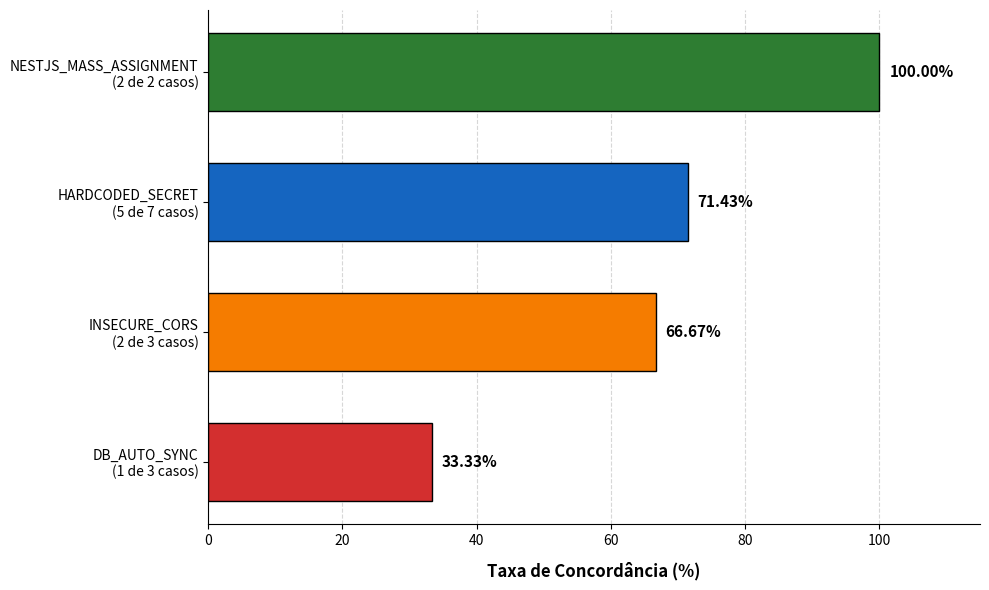

Write Python code to recreate this figure.
import matplotlib.pyplot as plt
import numpy as np

# Configuração dos dados
categorias = [
    'NESTJS_MASS_ASSIGNMENT\n(2 de 2 casos)',
    'HARDCODED_SECRET\n(5 de 7 casos)',
    'INSECURE_CORS\n(2 de 3 casos)',
    'DB_AUTO_SYNC\n(1 de 3 casos)'
]
porcentagens = [100.0, 71.43, 66.67, 33.33]

# Configuração da paleta de cores (Gradiente baseado na taxa de concordância)
cores = ['#2e7d32', '#1565c0', '#f57c00', '#d32f2f']

# Inicializa a figura
fig, ax = plt.subplots(figsize=(10, 6), dpi=100)

# Cria as barras horizontais
barras = ax.barh(categorias, porcentagens, color=cores, edgecolor='black', height=0.6)

# Customização do eixo X (Porcentagem)
ax.set_xlim(0, 115)  # Margem extra para os rótulos não cortarem
ax.set_xlabel('Taxa de Concordância (%)', fontsize=12, fontweight='bold', labelpad=10)

# Título do gráfico
# ax.set_title('Taxa de Concordância com o Especialista por Categoria de Vulnerabilidade', 
#              fontsize=14, fontweight='bold', pad=20)

# Inverte o eixo Y para que a maior concordância fique no topo
ax.invert_yaxis()

# Adiciona linhas de grade verticais discretas para facilitar a leitura
ax.grid(axis='x', linestyle='--', alpha=0.5)
ax.set_axisbelow(True)

# Remove as bordas (spines) desnecessárias para um visual mais limpo
for spine in ['top', 'right']:
    ax.spines[spine].set_visible(False)

# Adiciona os rótulos com os valores textuais no final de cada barra
for barra in barras:
    width = barra.get_width()
    ax.text(width + 1.5,          # Posição X do texto
            barra.get_y() + barra.get_height()/2, # Posição Y do texto
            f'{width:.2f}%',      # Texto formatado
            ha='left',            # Alinhamento horizontal
            va='center',          # Alinhamento vertical
            fontsize=11, 
            fontweight='bold')

# Ajusta o layout para evitar cortes
plt.tight_layout()

# Exibe o gráfico na tela
plt.show()

# Caso queira salvar a imagem diretamente em formato pronto para o artigo, descomente a linha abaixo:
#plt.savefig('expert_agreement.png', dpi=300)
